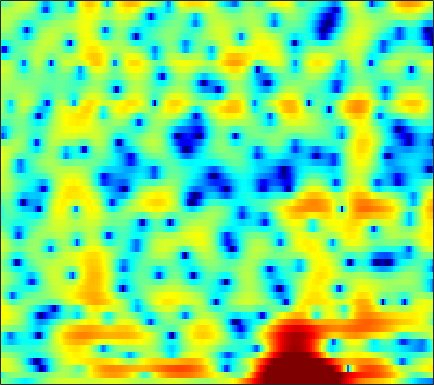

The file beside this chart, header and first rows:
0.28402, -0.081429, -0.58547, -1.1377, -1.5776, -2.2132, -2.9368, -3.5255, -4.3266, -5.0849, -5.6967, -5.9385, -5.8656, -5.3292, -4.7014, -3.7008, -2.6595, -1.9228, -1.0177, -0.21133, 0.50021, 0.97922, 1.5423, 2.02
-4.086, -2.586, -1.223, -0.3467, 0.07245, 0.3916, 0.4948, 0.4616, 0.3099, 0.06414, -0.2539, -0.5036, -0.8264, -1.132, -1.331, -1.534, -1.646, -1.649, -1.526, -1.254, -0.852, -0.4839, 0.05622, 0.6041
3.901, 3.891, 3.83, 3.682, 3.494, 3.132, 2.624, 2.153, 1.389, 0.4627, -0.6316, -1.587, -3.005, -4.603, -5.986, -8.168, -10.97, -13.88, -20.63, -29.14, -15.99, -11.6, -7.729, -4.947
4.305, 4.171, 3.906, 3.535, 3.171, 2.556, 1.788, 1.098, 0.000221, -1.341, -2.973, -4.419, -6.726, -9.623, -12.47, -17.79, -25.2, -22.46, -16.61, -12.98, -10.26, -8.45, -6.221, -4.151
1.293, 1.233, 1.075, 0.834, 0.5912, 0.1945, -0.2642, -0.6457, -1.202, -1.807, -2.442, -2.922, -3.545, -4.093, -4.427, -4.707, -4.764, -4.652, -4.259, -3.666, -2.918, -2.288, -1.399, -0.4661
-1.811, -1.974, -2.227, -2.498, -2.696, -2.924, -3.098, -3.197, -3.312, -3.415, -3.494, -3.55, -3.605, -3.607, -3.562, -3.407, -3.144, -2.894, -2.457, -1.92, -1.273, -0.7257, 0.05899, 0.8876
-4.11, -5.014, -6.374, -7.659, -8.3, -8.431, -7.821, -7.165, -6.325, -5.67, -5.246, -5.084, -5.044, -5.149, -5.295, -5.482, -5.545, -5.419, -4.871, -3.951, -2.773, -1.791, -0.448, 0.8604
-2.729, -4.162, -6.705, -9.89, -11.9, -11.42, -8.871, -7.237, -5.718, -4.828, -4.473, -4.53, -5.055, -6.144, -7.431, -10.04, -14.52, -21.28, -22.27, -12.32, -7.434, -4.872, -2.193, -0.05349
1.962, 1.537, 0.9334, 0.3756, 0.02376, -0.3375, -0.6062, -0.7719, -0.995, -1.29, -1.771, -2.269, -3.104, -4.119, -4.967, -6.101, -7.059, -7.515, -7.571, -6.903, -5.749, -4.673, -3.167, -1.639
4.625, 4.474, 4.193, 3.834, 3.524, 3.052, 2.52, 2.075, 1.418, 0.6314, -0.3242, -1.13, -2.33, -3.684, -4.798, -6.416, -8.076, -9.19, -10.09, -10.15, -9.467, -8.567, -7.239, -5.857
5.667, 5.505, 5.185, 4.768, 4.41, 3.882, 3.303, 2.814, 2.059, 1.171, 0.1512, -0.7323, -2.15, -3.883, -5.483, -8.164, -11.8, -15.6, -23.35, -22.14, -16.8, -14.55, -12.82, -11.85
5.829, 5.413, 4.778, 4.11, 3.619, 3.013, 2.48, 2.126, 1.688, 1.262, 0.7641, 0.2855, -0.5069, -1.465, -2.275, -3.479, -4.828, -5.863, -7.028, -7.916, -8.783, -9.61, -11.22, -13.98
4.461, 3.407, 1.747, -0.1283, -1.513, -2.818, -2.994, -2.484, -1.523, -0.6574, -0.06186, 0.214, 0.4101, 0.4115, 0.3118, 0.08231, -0.2038, -0.4408, -0.7724, -1.132, -1.458, -1.72, -2.041, -2.216
1.718, 0.3082, -2.142, -5.542, -8.926, -13.55, -11.62, -8.639, -5.809, -4.037, -2.924, -2.333, -1.751, -1.368, -1.149, -0.8996, -0.6211, -0.4051, -0.1405, 0.1231, 0.4201, 0.6547, 0.956, 1.259
1.603, 0.8052, -0.3738, -1.548, -2.357, -3.241, -3.779, -3.947, -4.063, -4.18, -4.335, -4.48, -4.725, -4.863, -4.796, -4.399, -3.669, -2.978, -1.986, -0.9896, -0.08431, 0.5224, 1.246, 1.848
2.477, 2.05, 1.401, 0.6779, 0.1131, -0.6393, -1.409, -2.026, -2.921, -3.958, -5.27, -6.599, -9.057, -12.61, -15.71, -14.65, -9.792, -6.933, -4.037, -1.867, -0.2431, 0.7108, 1.699, 2.434
2.151, 1.865, 1.343, 0.6694, 0.1167, -0.6591, -1.467, -2.084, -2.88, -3.719, -4.697, -5.503, -6.684, -7.893, -8.364, -7.78, -6.024, -4.424, -2.388, -0.6738, 0.6938, 1.538, 2.381, 2.944
0.6332, 0.3069, -0.4164, -1.419, -2.338, -3.706, -4.997, -5.696, -6.065, -5.88, -5.371, -4.88, -4.258, -3.674, -3.18, -2.426, -1.611, -0.9529, -0.04415, 0.8, 1.521, 2.005, 2.533, 2.891
0.302, -0.1739, -1.224, -2.827, -4.539, -7.778, -13.18, -22.01, -19.06, -11.11, -7.243, -5.38, -3.632, -2.308, -1.533, -0.7127, -0.04046, 0.3804, 0.8258, 1.174, 1.494, 1.68, 1.923, 2.173
1.919, 1.464, 0.5966, -0.5548, -1.551, -3.008, -4.358, -4.998, -5.053, -4.336, -3.188, -2.326, -1.335, -0.4819, 0.01317, 0.4615, 0.703, 0.7441, 0.5849, 0.2545, -0.1613, -0.5108, -0.8104, -0.7298
3.495, 3.077, 2.397, 1.629, 1.042, 0.2836, -0.3276, -0.6404, -0.8552, -0.7609, -0.4697, -0.1825, 0.3046, 0.7108, 0.9227, 1.058, 0.9116, 0.5774, -0.2087, -1.559, -3.762, -6.15, -10.98, -13
3.563, 3.047, 2.242, 1.29, 0.4857, -0.5867, -1.583, -2.167, -2.548, -2.387, -1.842, -1.284, -0.4466, 0.2441, 0.645, 1.008, 1.087, 0.9444, 0.4725, -0.4191, -1.673, -2.75, -4.027, -4.265
1.842, 1.259, 0.2507, -1.123, -2.435, -4.72, -7.931, -11.13, -14.64, -11.65, -7.651, -5.353, -3.205, -1.657, -0.7521, 0.102, 0.6974, 0.9891, 1.178, 1.258, 1.23, 1.173, 1.203, 1.327
-0.6801, -1.03, -1.754, -2.751, -3.75, -5.451, -7.429, -8.936, -10.01, -9.211, -7.362, -5.912, -4.299, -2.965, -2.148, -1.252, -0.5329, -0.07315, 0.4598, 0.9428, 1.376, 1.686, 2.058, 2.424
-2.714, -2.566, -2.581, -2.775, -3.071, -3.554, -4.083, -4.434, -4.697, -4.771, -4.545, -4.318, -3.957, -3.469, -3.173, -2.708, -2.223, -1.821, -1.165, -0.4613, 0.3193, 0.9529, 1.715, 2.419
-4.156, -3.329, -2.524, -2.168, -2.082, -2.197, -2.551, -2.876, -3.375, -3.829, -4.192, -4.454, -4.687, -4.964, -5.206, -5.568, -5.806, -5.741, -5.04, -3.635, -1.898, -0.577, 1.034, 2.347
-4.434, -3.065, -1.933, -1.438, -1.42, -1.868, -2.73, -3.646, -5.103, -6.522, -7.631, -7.885, -7.917, -8.18, -8.575, -10.17, -13.58, -19.36, -21.17, -10.78, -5.363, -2.708, 0.01106, 2.077
-2.211, -1.454, -0.9428, -0.8904, -1.242, -2.2, -3.847, -5.669, -9.259, -15.68, -38.28, -19, -13.12, -10.56, -9.782, -9.432, -9.62, -9.63, -8.81, -6.974, -4.7, -2.981, -0.811, 1.137
0.4746, 0.6244, 0.6009, 0.2738, -0.192, -1.088, -2.378, -3.529, -5.337, -7.016, -8.251, -8.414, -8.333, -7.855, -7.758, -7.668, -7.792, -7.885, -7.843, -7.372, -6.186, -5.001, -2.923, -0.8676
2.322, 2.205, 1.94, 1.485, 1.059, 0.3296, -0.5028, -1.181, -2.078, -2.93, -3.674, -4.177, -4.752, -5.34, -5.85, -6.767, -8.079, -9.497, -12.5, -17.7, -17.77, -12.37, -7.113, -3.453
3.011, 2.772, 2.324, 1.763, 1.262, 0.5247, -0.2467, -0.8363, -1.564, -2.242, -2.791, -3.197, -3.626, -4.158, -4.545, -5.269, -6.177, -7.043, -8.254, -9.215, -8.685, -7.373, -4.909, -2.621
3.217, 2.849, 2.179, 1.344, 0.5949, -0.4815, -1.639, -2.46, -3.408, -4.006, -4.26, -4.216, -4.082, -3.843, -3.724, -3.58, -3.515, -3.462, -3.353, -3.049, -2.576, -2.025, -1.176, -0.2433
3.716, 3.227, 2.333, 1.12, -0.02036, -1.924, -4.337, -6.502, -9.528, -10.75, -9.26, -7.512, -5.641, -4.117, -3.317, -2.415, -1.737, -1.294, -0.8075, -0.2984, 0.1396, 0.514, 0.9131, 1.31
4.406, 3.915, 3.035, 1.814, 0.6638, -1.32, -3.894, -6.347, -10.19, -11.92, -9.418, -7.239, -5.044, -3.459, -2.561, -1.629, -0.8733, -0.3893, 0.191, 0.6846, 1.13, 1.375, 1.615, 1.692
4.54, 4.186, 3.555, 2.776, 2.074, 1.042, -0.1049, -0.9296, -1.883, -2.469, -2.701, -2.692, -2.528, -2.41, -2.27, -2.097, -1.802, -1.486, -0.8777, -0.2379, 0.4091, 0.7516, 1.089, 1.086
3.676, 3.436, 3.11, 2.804, 2.562, 2.206, 1.812, 1.463, 0.9796, 0.3953, -0.2565, -0.8391, -1.779, -2.982, -4.115, -5.688, -6.723, -6.454, -4.885, -2.874, -1.219, -0.2129, 0.6418, 1.048
0.01369, -0.245, -0.1287, 0.2984, 0.713, 1.175, 1.491, 1.574, 1.472, 1.12, 0.4839, -0.1989, -1.544, -3.404, -5.451, -9.417, -15.59, -14.9, -8.505, -4.501, -1.857, -0.4121, 0.9131, 1.779
-11.25, -13.36, -9.668, -5.743, -3.707, -1.829, -0.6586, -0.09085, 0.2692, 0.3082, 0.01609, -0.4124, -1.15, -2.153, -2.882, -3.82, -4.287, -4.176, -3.5, -2.326, -1.087, -0.1998, 0.8799, 1.769
-8.389, -9.002, -7.777, -5.66, -4.237, -2.662, -1.587, -1.028, -0.5702, -0.4474, -0.5862, -0.8454, -1.323, -1.917, -2.374, -2.901, -3.202, -3.217, -2.958, -2.369, -1.547, -0.8562, 0.1313, 1.089
-2.617, -2.733, -2.604, -2.237, -1.893, -1.346, -0.8525, -0.5702, -0.3203, -0.3131, -0.5395, -0.8672, -1.597, -2.516, -3.418, -4.642, -5.739, -6.239, -6.068, -5.216, -3.842, -2.764, -1.317, 0.04477
-0.077, -0.347, -0.7407, -1.009, -1.042, -0.8988, -0.4601, -0.1109, 0.2921, 0.4915, 0.3351, -0.02601, -1.003, -2.564, -4.224, -7.483, -12.83, -19.94, -17.45, -10.91, -7.221, -5.294, -3.136, -1.298
1.156, 0.2454, -1.515, -3.745, -5.054, -4.759, -2.61, -0.9407, 0.7251, 1.759, 2.158, 2.039, 1.477, 0.3086, -0.9663, -3.038, -5.483, -7.121, -8.091, -8.246, -8.089, -7.423, -5.97, -3.503
1.612, 0.5803, -1.631, -5.001, -7.828, -7.248, -3.265, -0.9099, 1.231, 2.538, 3.217, 3.374, 3.195, 2.635, 1.954, 0.8107, -0.5929, -1.811, -3.708, -6.385, -10.84, -17.13, -14.47, -6.869
1.244, 0.9321, 0.3766, -0.161, -0.389, -0.3147, 0.1381, 0.6416, 1.305, 1.805, 2.124, 2.23, 2.112, 1.77, 1.422, 0.733, -0.08987, -0.8014, -1.889, -3.033, -3.945, -4.253, -4.106, -3.233
1.24, 1.192, 1.091, 0.9669, 0.8889, 0.8558, 0.8724, 0.9124, 0.9957, 1.065, 1.081, 1.047, 0.9455, 0.7486, 0.5433, 0.2083, -0.2011, -0.5371, -0.9985, -1.4, -1.72, -1.87, -1.881, -1.726
1.728, 1.708, 1.612, 1.466, 1.328, 1.113, 0.9039, 0.7369, 0.5276, 0.3666, 0.2286, 0.1369, 0.07832, 0.03852, -0.03424, -0.1198, -0.2667, -0.406, -0.6094, -0.8144, -1.026, -1.174, -1.269, -1.311
2.612, 2.53, 2.322, 2.024, 1.744, 1.277, 0.7296, 0.2907, -0.3123, -0.8458, -1.165, -1.219, -1.103, -0.8141, -0.5493, -0.2804, -0.1247, -0.115, -0.2448, -0.5393, -0.8942, -1.147, -1.466, -1.615
3.579, 3.406, 3.114, 2.702, 2.291, 1.579, 0.5613, -0.4302, -2.087, -4.026, -5.511, -5.467, -4.036, -2.208, -1.007, 0.1066, 0.7338, 0.8846, 0.661, -0.03568, -1.16, -2.21, -3.652, -4.322
2.471, 2.219, 1.997, 1.809, 1.597, 1.163, 0.303, -0.7497, -2.898, -6.54, -12.22, -11.96, -6.052, -2.182, -0.2605, 1.361, 2.201, 2.405, 2.1, 1.113, -0.8013, -3.086, -8.371, -18.95
-4.45, -5.289, -5.298, -4.112, -3.074, -2.028, -1.453, -1.342, -1.516, -1.88, -1.967, -1.679, -0.887, 0.156, 0.9545, 1.836, 2.385, 2.562, 2.487, 2.057, 1.283, 0.5023, -0.4714, -0.9309
-11.61, -17.1, -16.58, -9.646, -6.707, -4.279, -2.803, -2.096, -1.535, -1.139, -0.8125, -0.5432, -0.06192, 0.5026, 0.9276, 1.495, 1.998, 2.283, 2.522, 2.569, 2.485, 2.346, 2.113, 1.892
-4.708, -4.955, -4.841, -4.187, -3.535, -2.74, -2.21, -1.978, -1.863, -1.873, -1.937, -1.917, -1.655, -1.114, -0.596, 0.2048, 1.011, 1.56, 2.156, 2.589, 2.857, 2.983, 3.003, 2.834
-0.6372, -0.6572, -0.6887, -0.7368, -0.7955, -0.9965, -1.415, -1.922, -2.871, -4.256, -5.908, -7.024, -7.538, -6.283, -4.713, -2.7, -1.035, -0.02873, 1.04, 1.852, 2.413, 2.694, 2.914, 2.955
1.421, 1.368, 1.229, 0.9721, 0.6693, 0.09133, -0.7355, -1.592, -3.197, -5.547, -9.17, -13.49, -18.66, -11.76, -7.972, -4.776, -2.644, -1.475, -0.2989, 0.5468, 1.175, 1.507, 1.85, 2.108
2.33, 2.28, 2.134, 1.888, 1.618, 1.137, 0.4832, -0.1343, -1.142, -2.289, -3.458, -4.171, -4.645, -4.414, -3.908, -3.104, -2.384, -1.925, -1.458, -1.108, -0.7822, -0.5081, -0.1426, 0.2344
2.507, 2.501, 2.449, 2.356, 2.262, 2.078, 1.803, 1.543, 1.152, 0.6956, 0.2254, -0.1022, -0.4927, -0.836, -1.109, -1.488, -1.976, -2.446, -3.167, -3.824, -4.209, -4.117, -3.565, -2.76
1.607, 1.669, 1.814, 1.991, 2.136, 2.318, 2.48, 2.572, 2.63, 2.597, 2.455, 2.262, 1.901, 1.361, 0.8098, -0.2048, -1.609, -3.037, -5.606, -9.291, -14.02, -14.56, -10.06, -6.533
-1.679, -1.468, -1.019, -0.4182, 0.0792, 0.8051, 1.556, 2.089, 2.69, 3.176, 3.482, 3.562, 3.437, 3.025, 2.525, 1.503, 0.0653, -1.32, -3.642, -6.437, -8.886, -9.278, -7.813, -5.768
